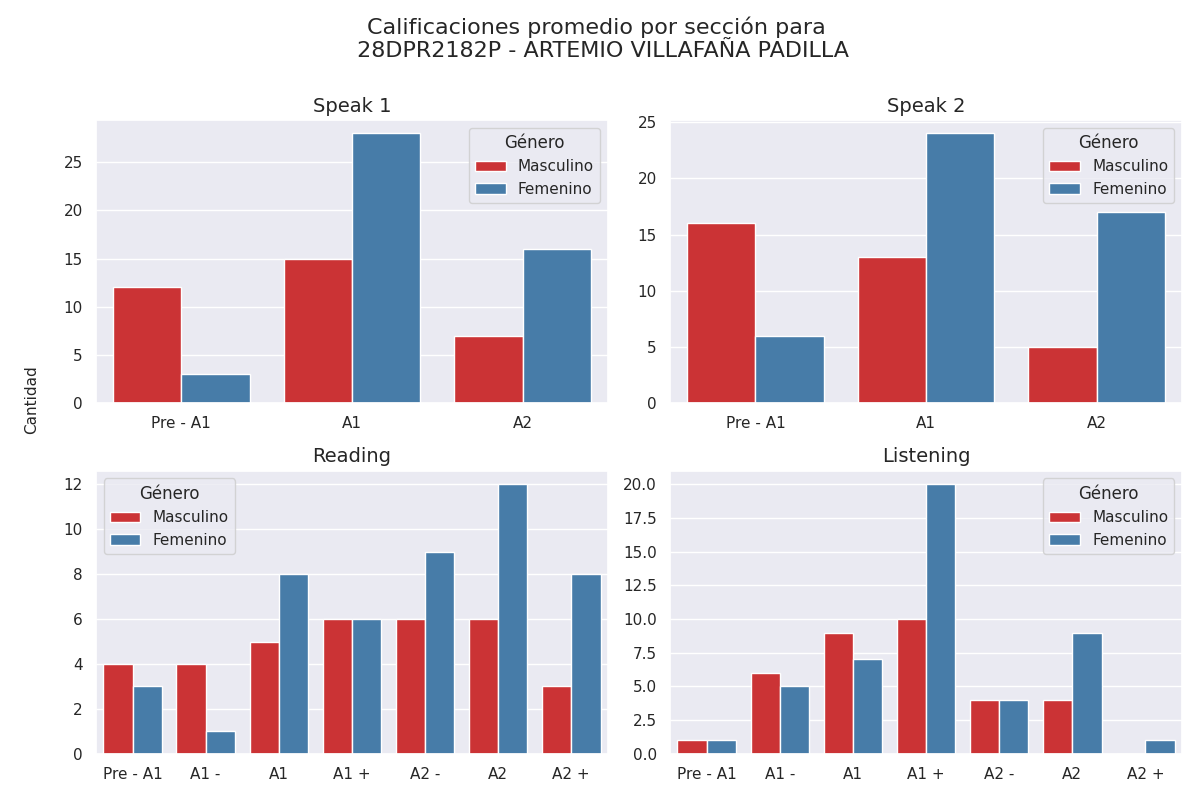

Values plotted in this chart, from the file beside it:
Sección, Calificación, Cantidad de alumnos con esa calificación, Género
speak 1, Pre - A1, 12, Masculino
speak 1, A1, 15, Masculino
speak 1, A2, 7, Masculino
speak 2, Pre - A1, 16, Masculino
speak 2, A1, 13, Masculino
speak 2, A2, 5, Masculino
reading, Pre - A1, 4, Masculino
reading, A1 -, 4, Masculino
reading, A1, 5, Masculino
reading, A1 +, 6, Masculino
reading, A2 -, 6, Masculino
reading, A2, 6, Masculino
reading, A2 +, 3, Masculino
listening, Pre - A1, 1, Masculino
listening, A1 -, 6, Masculino
listening, A1, 9, Masculino
listening, A1 +, 10, Masculino
listening, A2 -, 4, Masculino
listening, A2, 4, Masculino
listening, A2 +, 0, Masculino
speak 1, Pre - A1, 3, Femenino
speak 1, A1, 28, Femenino
speak 1, A2, 16, Femenino
speak 2, Pre - A1, 6, Femenino
speak 2, A1, 24, Femenino
speak 2, A2, 17, Femenino
reading, Pre - A1, 3, Femenino
reading, A1 -, 1, Femenino
reading, A1, 8, Femenino
reading, A1 +, 6, Femenino
reading, A2 -, 9, Femenino
reading, A2, 12, Femenino
reading, A2 +, 8, Femenino
listening, Pre - A1, 1, Femenino
listening, A1 -, 5, Femenino
listening, A1, 7, Femenino
listening, A1 +, 20, Femenino
listening, A2 -, 4, Femenino
listening, A2, 9, Femenino
listening, A2 +, 1, Femenino
